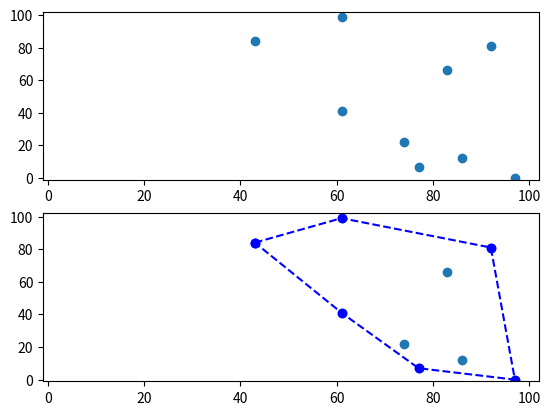
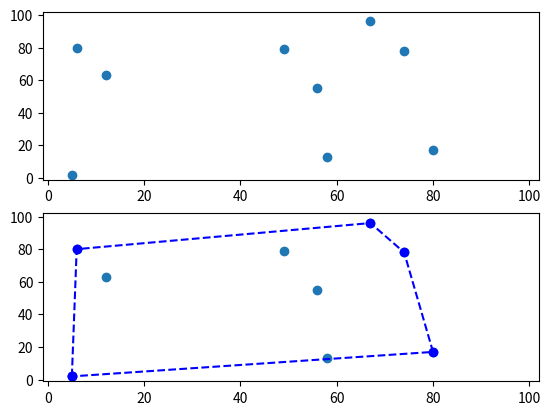
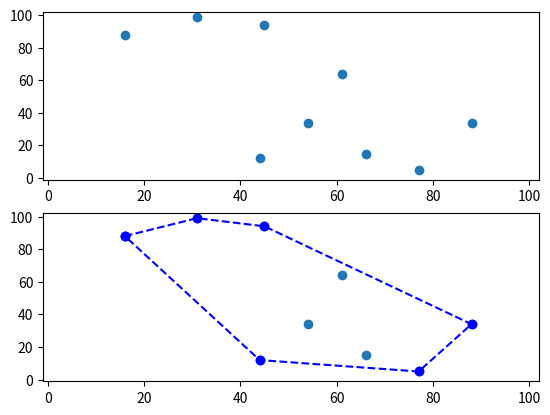
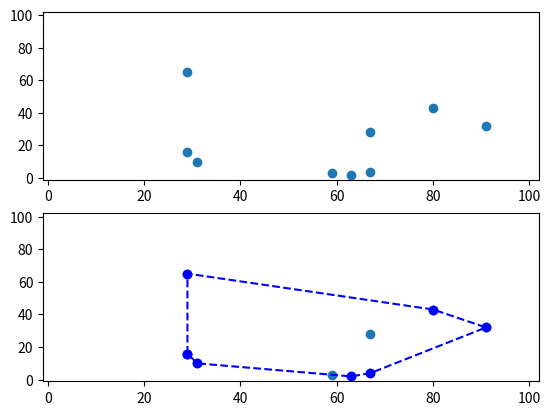
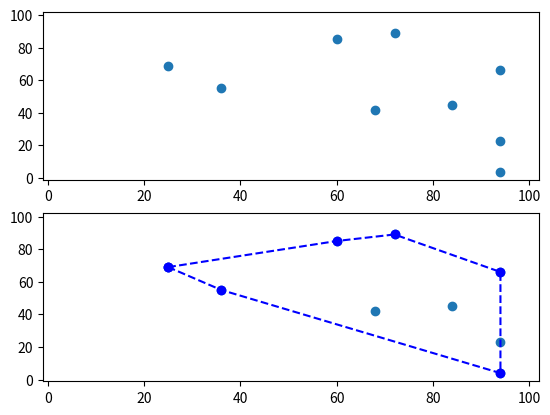
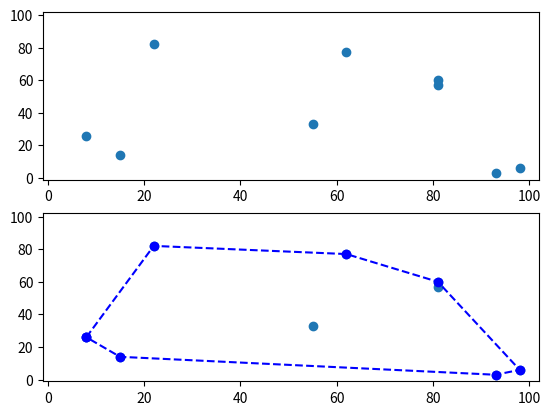

The script that saved these images, in order:
import matplotlib.pyplot as plt
import numpy as np
import random
import time


""" 
CLASSES
""" 


class Punto:
    def __init__(self, x , y):
        self.x = x
        self.y = y
        
    def __repr__(self):
        return f"(x:{self.x},y:{self.y})"
        
    def __str__(self):
        return f"(x:{self.x},y:{self.y})"
    
    def __lt__(self, other):
        if (self.x < other.x):
            return self.x < other.x
        elif (self.x == other.x):
            return self.y < other.y
    
    def __gt__(self, other):
        if (self.x > other.x):
            return self.x > other.x
        elif(self.x == other.x):
            return self.y > other.y

""" 
CLASSES
""" 
 
""" 
FUNCTIONS
""" 
    
def rotation(punto1, punto2):
    ans = punto1.x*punto2.y - punto1.y*punto2.x
    if ans > 0:
        return -1
    if ans < 0:
        return 1
    return 0

def turn(punto1, punto2, punto3):
    v1 = Punto(punto2.x - punto1.x, punto2.y - punto1.y)
    v2 = Punto(punto3.x - punto1.x, punto3.y - punto1.y)
    rot = rotation(v1, v2)
    return rot

def convexHull(points):
    hull = []  
    points.sort()
    print(points)
    lUpper = []
    lLower = []
    n = len(points)
    
    #PUT THE POINTS P1 & P2 IN LUPPER
    lUpper.append(points[0])
    lUpper.append(points[1])
    
    for i in range (2, n):
        lUpper.append(points[i])
        #LUPPER CONTAINS MORE THAN 2 AND LAST 3 DONT MAKE A RIGHT TURN
        while(len(lUpper) > 2 and turn(lUpper[-3:][0],lUpper[-3:][1],lUpper[-3:][2]) != 1):
            lUpper.remove(lUpper[-3:][1])
    
    #PUT THE POINTS Pn & Pn-1 IN Llower
    lLower.append(points[-2:][1])
    lLower.append(points[-2:][0])
    
    for i in range (n-1, 0-1, -1):
        lLower.append(points[i])
        
        #LLOWER CONTAINS MORE THAN 2 AND LAST 3 DONT MAKE A RIGHT TURN
        while(len(lLower) > 2 and turn(lLower[-3:][0],lLower[-3:][1],lLower[-3:][2]) != 1):
            lLower.remove(lLower[-3:][1])
    
    #REMOVE THE FIRST AND LAST OF LLOWER TO AVOID DUPLICATION
    lLower.remove(lLower[0])
    lLower.remove(lLower[-1])
    
    print("UPPER: " + str(lUpper))
    print("LOWER: " + str(lLower))
    
    hull = lUpper + lLower
    
    return hull

def plotPoints(points, hull):
    dataL = []
    fig, (ax1, ax2) = plt.subplots(2)
    
    #PLOT 1
    for i in points:
        dataL.append([i.x, i.y])
    
    data = np.array(dataL)  
    x, y = data.T
    ax1.scatter(x,y)
    
    ax1.set_xlim(left=-1, right=102)
    ax1.set_ylim(bottom=-1, top=102)
    
    #PLOT 2
    ax2.scatter(x,y)
    x_values = []
    y_values = []
    
    for i in hull:
        x_values.append(i.x)
        y_values.append(i.y)
        
    x_values.append((hull[0]).x)
    y_values.append((hull[0]).y)    
    
    ax2.plot(x_values, y_values, 'bo', linestyle="--")
    
    ax2.set_xlim(left=-1, right=102)
    ax2.set_ylim(bottom=-1, top=102)

def generateRandomPoints(n):
    points = []
    
    for i in range (0, n):
        x = random.randint(0,10)
        y = random.randint(0,10)
        points.append(Punto(x,y))
        
    return points

""" 
FUNCTIONS
"""

"""
TESTS
"""

def generate_test_case():
    """Genera un caso de prueba con un conjunto de 9 puntos aleatorios."""
    points = [Punto(random.randint(0, 100), random.randint(0, 100)) for _ in range(9)]
    return points

def run_test_case(points):
    """Ejecuta el algoritmo convexHull en un conjunto de puntos y mide el tiempo."""
    start_time = time.time()
    convex_hull = convexHull(points)
    end_time = time.time()
    execution_time = end_time - start_time
    return convex_hull, execution_time

def print_test_case_result(test_case_number, points, convex_hull, execution_time):
    """Imprime el resultado de un caso de prueba."""
    print(f"Test Case {test_case_number}:")
    print("Input:")
    for point in points:
        print(point)
    print("Output (Convex Hull):")
    for point in convex_hull:
        print(point)
    print(f"Execution Time: {execution_time} seconds")
    print()

# Ejecutar las pruebas
for i in range(6):
    points = generate_test_case()
    convex_hull, execution_time = run_test_case(points)
    print_test_case_result(i+1, points, convex_hull, execution_time)
    plotPoints(points, convex_hull)


# P = generateRandomPoints(9)
# print(P)
# hull = convexHull(P)

# print("HULL: " + str(hull))



plt.show()
